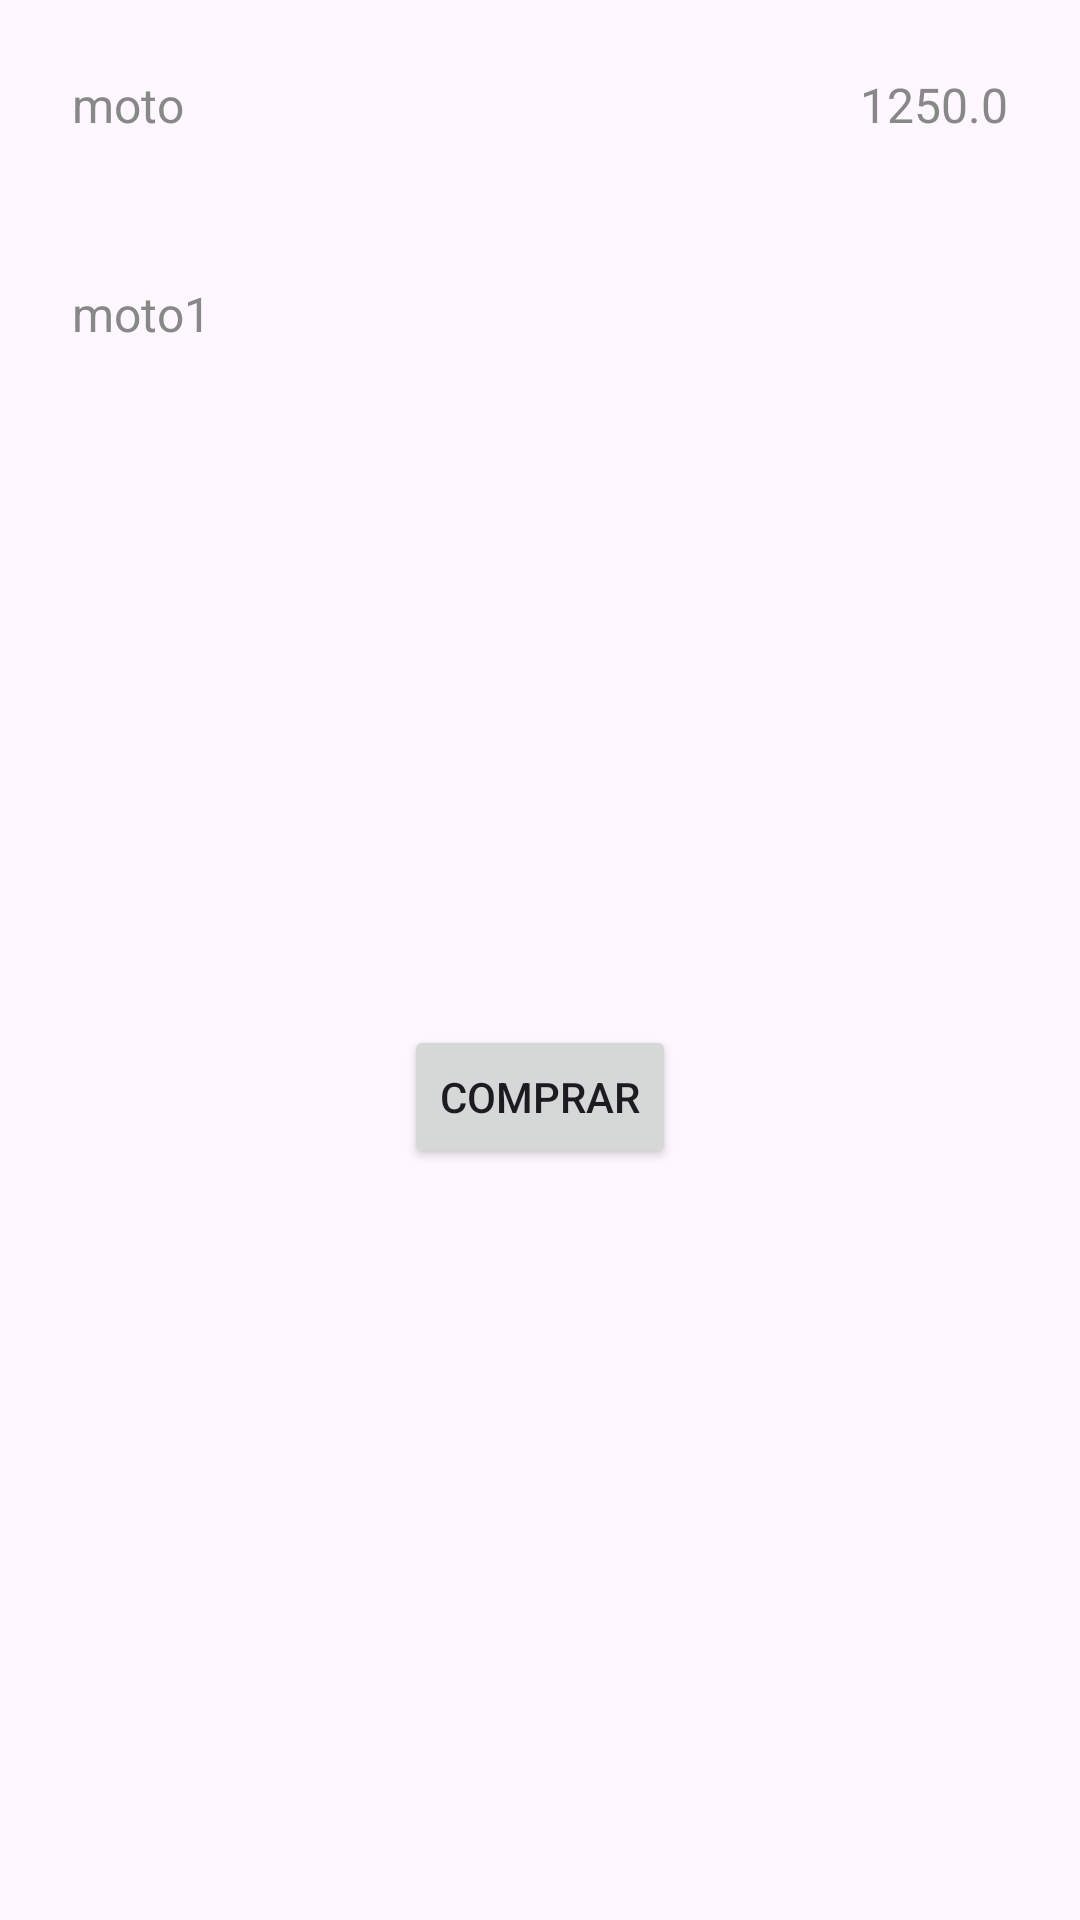

Layout XML and referenced resources for this Android screen:
<!-- AndroidManifest.xml: application theme Theme.Ejercicio4_diseño -->
<!-- res/layout/fragment_detalle_vehiculo.xml -->
<?xml version="1.0" encoding="utf-8"?>
<androidx.constraintlayout.widget.ConstraintLayout
    xmlns:android="http://schemas.android.com/apk/res/android"
    xmlns:app="http://schemas.android.com/apk/res-auto"
    android:layout_width="match_parent"
    android:layout_height="match_parent"
    android:padding="24dp">

    
    <TextView
        android:id="@+id/tvDetalleTipo"
        android:layout_width="wrap_content"
        android:layout_height="wrap_content"
        android:textSize="16sp"
        android:textColor="#888888"
        android:text="moto"
        app:layout_constraintTop_toTopOf="parent"
        app:layout_constraintStart_toStartOf="parent"
        app:layout_constraintBottom_toTopOf="@+id/tvDetalleNombre" />

    <TextView
        android:id="@+id/tvDetallePrecio"
        android:layout_width="wrap_content"
        android:layout_height="wrap_content"
        android:textSize="16sp"
        android:textColor="#888888"
        android:text="1250.0"
        app:layout_constraintTop_toTopOf="@id/tvDetalleTipo"
        app:layout_constraintEnd_toEndOf="parent"
        app:layout_constraintBottom_toBottomOf="@id/tvDetalleTipo" />

    
    <TextView
        android:id="@+id/tvDetalleNombre"
        android:layout_width="wrap_content"
        android:layout_height="wrap_content"
        android:textSize="16sp"
        android:textColor="#888888"
        android:text="moto1"
        android:layout_marginTop="48dp"
        app:layout_constraintTop_toBottomOf="@id/tvDetalleTipo"
        app:layout_constraintStart_toStartOf="parent" />

    
    <Button
        android:id="@+id/btnComprarVehiculo"
        android:layout_width="wrap_content"
        android:layout_height="wrap_content"
        android:text="Comprar"
        app:layout_constraintTop_toBottomOf="@id/tvDetalleNombre"
        app:layout_constraintBottom_toBottomOf="parent"
        app:layout_constraintStart_toStartOf="parent"
        app:layout_constraintEnd_toEndOf="parent" />

</androidx.constraintlayout.widget.ConstraintLayout>
<!-- resources referenced by this layout -->
<resources>
  <style name="Theme.Ejercicio4_diseño" parent="Base.Theme.Ejercicio4_diseño" />
  <style name="Base.Theme.Ejercicio4_diseño" parent="Theme.Material3.DayNight.NoActionBar">
          
          
      </style>
</resources>
